Labelled photos from "leaf_disease_dataset", an image-classification folder in dhawsespandan/agrisense-ai. The possible labels are: alternaria leaf spot, brown spot, gray spot, healthy leaf, rust.

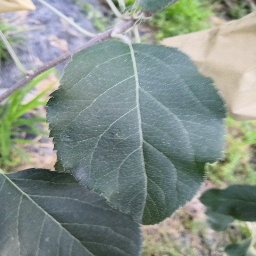
Label: healthy leaf

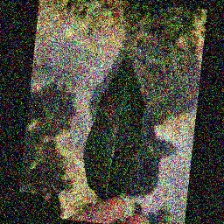
Label: alternaria leaf spot

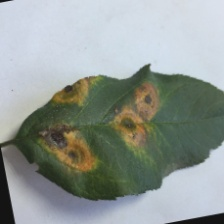
Label: rust

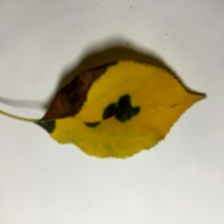
Label: brown spot

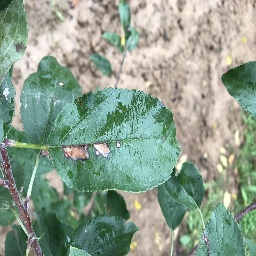
Label: gray spot

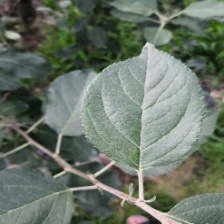
Label: healthy leaf
